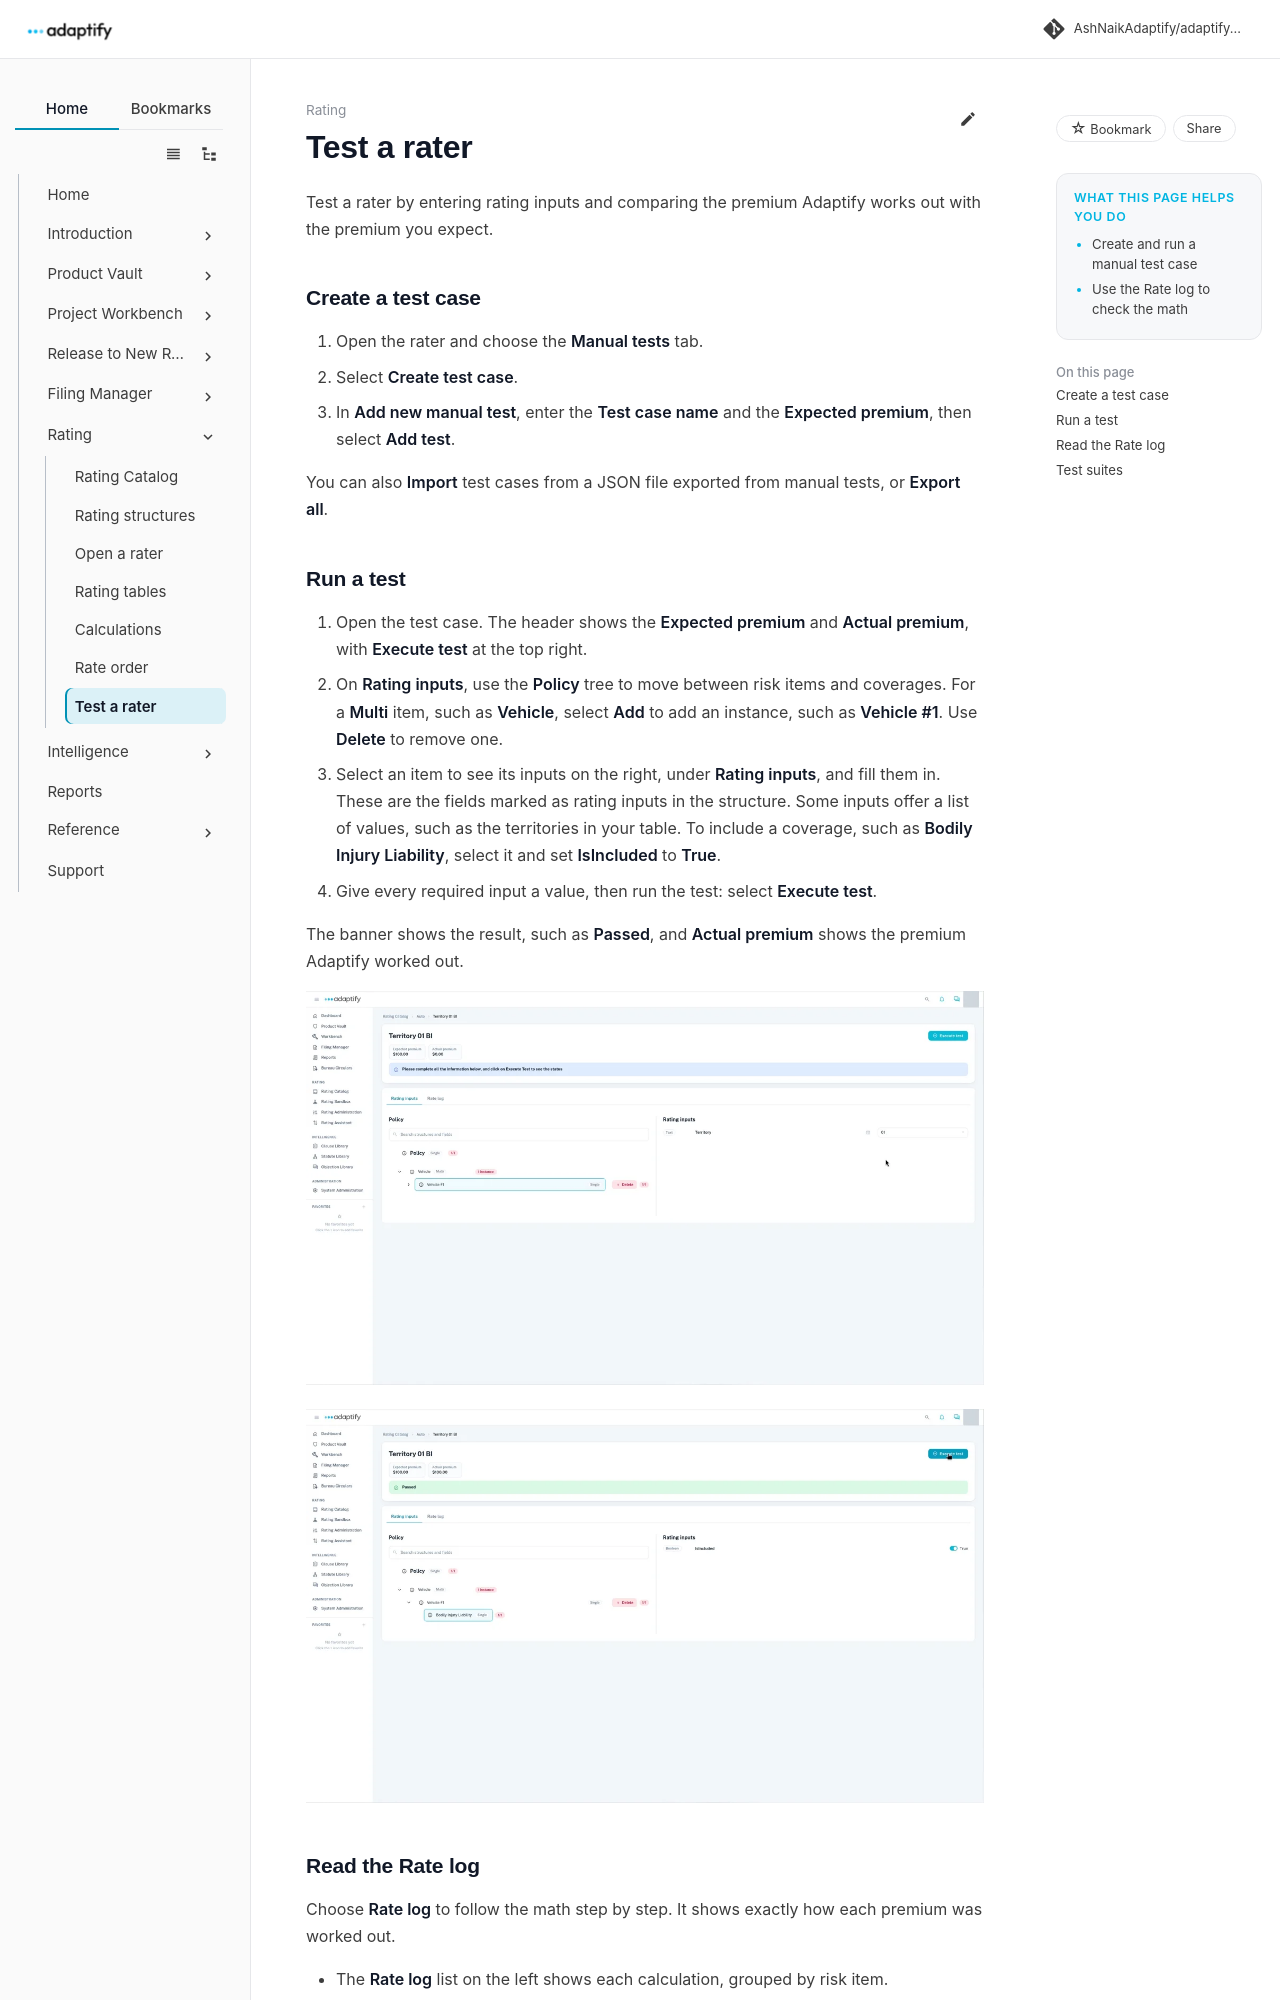

repository: AshNaikAdaptify/adaptify-docs · page: rating/test-a-rater/index.html · generator: mkdocs

---
title: Test a rater
audience: external
goals:
  - Create and run a manual test case
  - Use the Rate log to check the math
video: ""
---

# Test a rater

Test a rater by entering rating inputs and comparing the premium Adaptify works out with the premium you expect.

## Create a test case

1. Open the rater and choose the **Manual tests** tab.
2. Select **Create test case**.
3. In **Add new manual test**, enter the **Test case name** and the **Expected premium**, then select **Add test**.

You can also **Import** test cases from a JSON file exported from manual tests, or **Export all**.

## Run a test

1. Open the test case. The header shows the **Expected premium** and **Actual premium**, with **Execute test** at the top right.
2. On **Rating inputs**, use the **Policy** tree to move between risk items and coverages. For a **Multi** item, such as **Vehicle**, select **Add** to add an instance, such as **Vehicle #1**. Use **Delete** to remove one.
3. Select an item to see its inputs on the right, under **Rating inputs**, and fill them in. These are the fields marked as rating inputs in the structure. Some inputs offer a list of values, such as the territories in your table. To include a coverage, such as **Bodily Injury Liability**, select it and set **IsIncluded** to **True**.
4. Give every required input a value, then run the test: select **Execute test**.

The banner shows the result, such as **Passed**, and **Actual premium** shows the premium Adaptify worked out.

![A test case's Rating inputs, with Vehicle #1 selected and Territory set to 01](../assets/rating/test-case-inputs.webp)

![A passed test: expected premium $100.00 and actual premium $100.00](../assets/rating/test-passed.webp)
